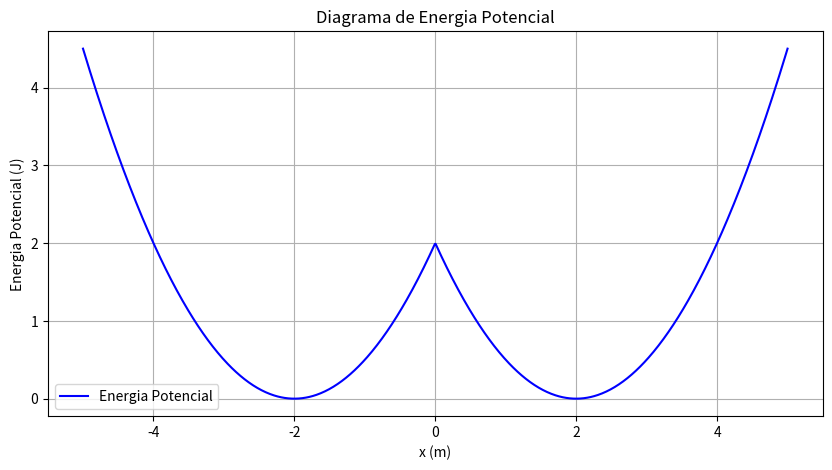
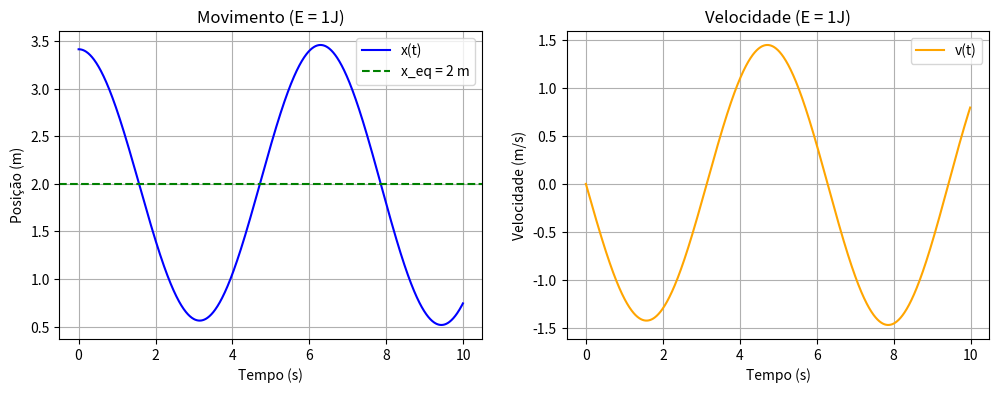
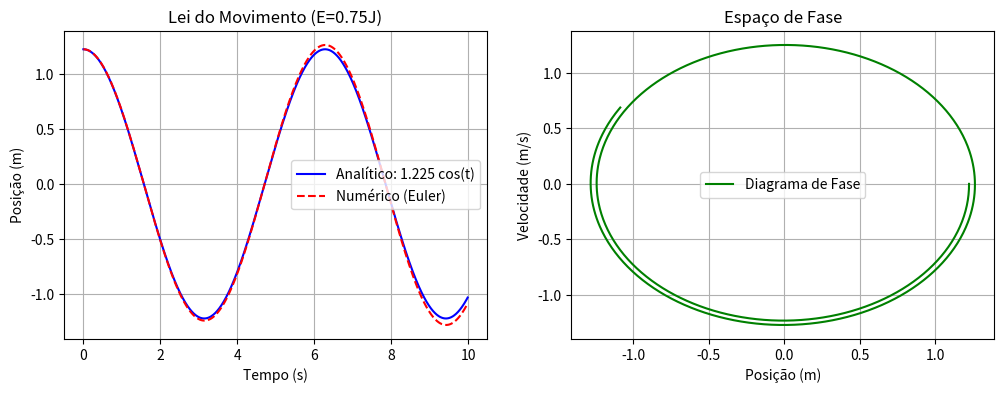
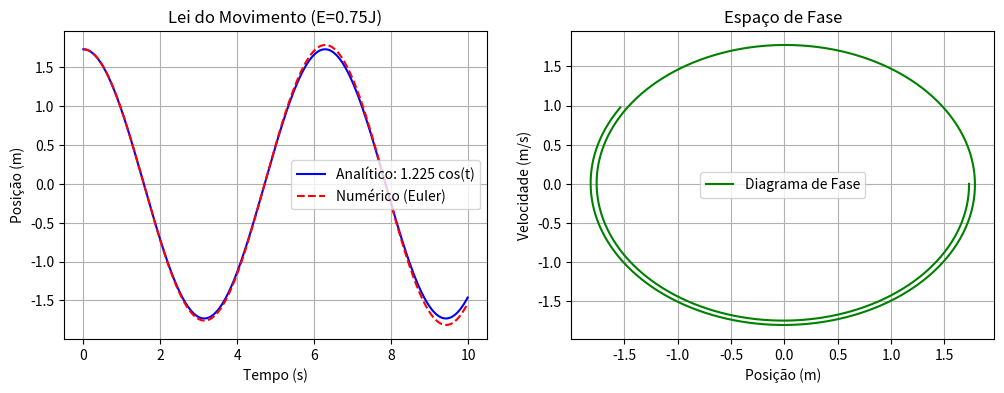

The matplotlib source for these figures, in order:
import numpy as np
import matplotlib.pyplot as plt

# PARTE 1: Diagrama de energia potencial
m = 1
Xeq = 2
K = 1
E_total = 1

x_ep = np.linspace(-5, 5, 1000)

def ep(x):
    return 0.5 * K * (np.abs(x) - Xeq)**2  # energia potencial do oscilador duplo

def Fx(x):  # força que o oscilador exerce no corpo
    if x > 0:
        return -K * (x - Xeq)  # Região x > 0
    else:
        return K * (-x - Xeq)  # Região x < 0

Ep_values = ep(x_ep)

plt.figure(figsize=(10, 5))
plt.plot(x_ep, Ep_values, color='blue', label='Energia Potencial')
plt.xlabel('x (m)')
plt.ylabel('Energia Potencial (J)')
plt.title('Diagrama de Energia Potencial')
plt.grid(True)
plt.legend()
plt.show()

# PARTE 2: Simulação com E_total = 1J 
dt = 0.01
t1 = np.arange(0, 10, dt)
x1 = np.zeros_like(t1)
v1 = np.zeros_like(t1)

x1[0] = Xeq + np.sqrt(2 * E_total / K)
v1[0] = 0.0

for i in range(1, len(t1)):
    a = Fx(x1[i-1]) / m
    v1[i] = v1[i-1] + a * dt
    x1[i] = x1[i-1] + v1[i-1] * dt

plt.figure(figsize=(12, 4))
plt.subplot(1, 2, 1)
plt.plot(t1, x1, label='x(t)', color='blue')
plt.axhline(Xeq, color='green', linestyle='--', label='x_eq = 2 m')
plt.xlabel('Tempo (s)')
plt.ylabel('Posição (m)')
plt.title('Movimento (E = 1J)')
plt.legend()
plt.grid()

plt.subplot(1, 2, 2)
plt.plot(t1, v1, label='v(t)', color='orange')
plt.xlabel('Tempo (s)')
plt.ylabel('Velocidade (m/s)')
plt.title('Velocidade (E = 1J)')
plt.grid()
plt.legend()
plt.show()

# PARTE 3: SOLUÇÃO PARA E_total = 0.75J 


E_total = 0.75

# 1. Amplitude e pontos de retorno (relativos a Xeq = 0)
A = np.sqrt(2 * E_total / K)  # 1.225 m
print(f"Amplitude: A = {A:.3f} m (relativa a Xeq = 0)")

# 2. Frequência (oscilador harmônico simples)
omega = np.sqrt(K / m)  # 1 rad/s
freq = omega / (2 * np.pi)
print(f"Frequência angular: ω = {omega:.3f} rad/s")
print(f"Frequência: f = {freq:.3f} Hz")

# 3. Lei do movimento analítica (Xeq = 0)
def x_analitico(t):
    return A * np.cos(omega * t)  # x(t) = 1.225 cos(t)

def v_analitico(t):
    return -A * omega * np.sin(omega * t)

# 4. Simulação numérica com condições iniciais x₀=1.225m, v₀=0m/s
t2 = np.arange(0, 10, dt)
x2 = np.zeros(np.size(t2))
v2 = np.zeros(np.size(t2))

x2[0] = A  
v2[0] = 0  

for i in range(1, len(t2)):
    F = -K * x2[i-1]  
    v2[i] = v2[i-1] + (F/m) * dt
    x2[i] = x2[i-1] + v2[i-1] * dt

# 5. Gráficos comparativos
plt.figure(figsize=(12, 4))
plt.subplot(1, 2, 1)
plt.plot(t2, x_analitico(t2), label='Analítico: 1.225 cos(t)', color='blue')
plt.plot(t2, x2, '--', label='Numérico (Euler)', color='red')
plt.xlabel('Tempo (s)')
plt.ylabel('Posição (m)')
plt.title('Lei do Movimento (E=0.75J)')
plt.legend()
plt.grid()

plt.subplot(1, 2, 2)
plt.plot(x2, v2, label='Diagrama de Fase', color='green')
plt.xlabel('Posição (m)')
plt.ylabel('Velocidade (m/s)')
plt.title('Espaço de Fase')
plt.grid()
plt.legend()
plt.show()

#PARTE 4: Simulação com E_total = 1.5J

E_total = 1.5

# 1. Amplitude e pontos de retorno (relativos a Xeq = 0)
A = np.sqrt(2 * E_total / K)  # 1.225 m
print(f"Amplitude: A = {A:.3f} m (relativa a Xeq = 0)")

# 2. Frequência (oscilador harmônico simples)
omega = np.sqrt(K / m)  # 1 rad/s
freq = omega / (2 * np.pi)
print(f"Frequência angular: ω = {omega:.3f} rad/s")
print(f"Frequência: f = {freq:.3f} Hz")

# 3. Lei do movimento analítica (Xeq = 0)
def x_analitico(t):
    return A * np.cos(omega * t)  # x(t) = 1.225 cos(t)

def v_analitico(t):
    return -A * omega * np.sin(omega * t)

# 4. Simulação numérica com condições iniciais x₀=1.225m, v₀=0m/s
t2 = np.arange(0, 10, dt)
x2 = np.zeros(np.size(t2))
v2 = np.zeros(np.size(t2))

x2[0] = A  
v2[0] = 0  

for i in range(1, len(t2)):
    F = -K * x2[i-1]  
    v2[i] = v2[i-1] + (F/m) * dt
    x2[i] = x2[i-1] + v2[i-1] * dt

# 5. Gráficos comparativos
plt.figure(figsize=(12, 4))
plt.subplot(1, 2, 1)
plt.plot(t2, x_analitico(t2), label='Analítico: 1.225 cos(t)', color='blue')
plt.plot(t2, x2, '--', label='Numérico (Euler)', color='red')
plt.xlabel('Tempo (s)')
plt.ylabel('Posição (m)')
plt.title('Lei do Movimento (E=0.75J)')
plt.legend()
plt.grid()

plt.subplot(1, 2, 2)
plt.plot(x2, v2, label='Diagrama de Fase', color='green')
plt.xlabel('Posição (m)')
plt.ylabel('Velocidade (m/s)')
plt.title('Espaço de Fase')
plt.grid()
plt.legend()
plt.show()